4-way image classification set "data" from GitHub (Ericdroush/Tax_Sale); label vocabulary: county view, map view, map wide view, street view.

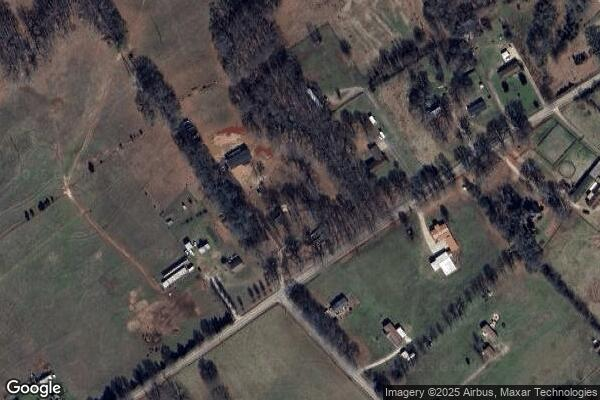
Label: map wide view

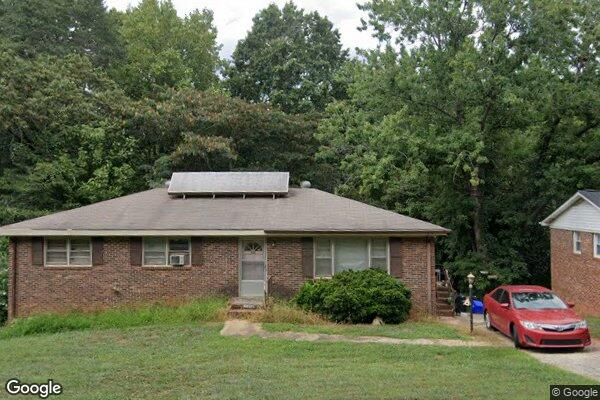
Label: street view

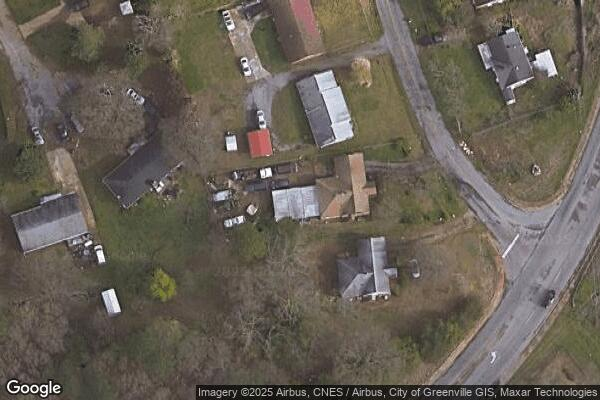
Label: map view

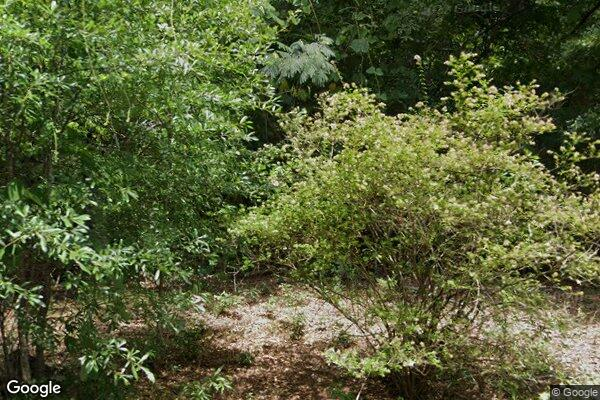
Label: street view

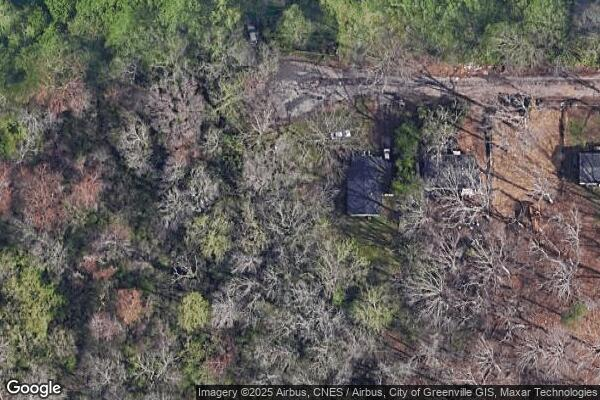
Label: map view

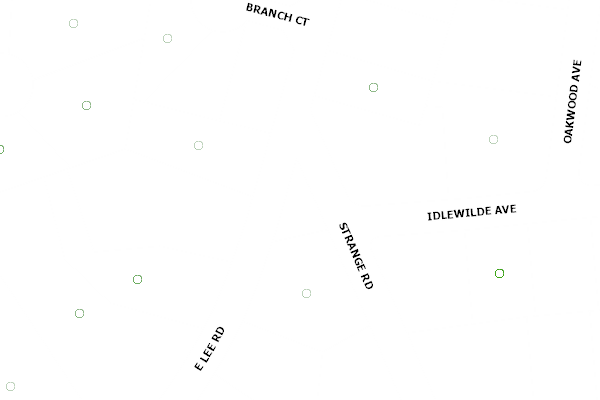
Label: county view
